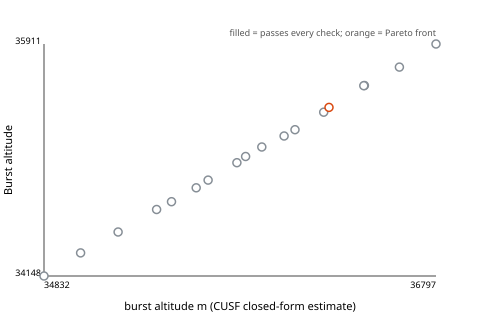

The table this chart was drawn from, first rows:
point, front, /balloon, /neck_lift_g, passing, total, failing, error, burst altitude m (CUSF closed-form estim…, Burst altitude, Ascent rate (mean), Neck lift to fill to, Payload package, Cost, Launch window; coldest ground, Launch window; hottest ground
0, 0, totex-1600, 1900, 23, 31, ascent_rate;part_temperature;launch_wind…, , 35799, 35009, 4.289, 1900, 693.6, 1115, -12, 35
1, 0, totex-1600, 2000, 23, 31, ascent_rate;part_temperature;launch_wind…, , 35595, 34818, 4.486, 2000, 693.6, 1115, -12, 35
2, 0, totex-1600, 2100, 23, 31, ascent_rate;part_temperature;launch_wind…, , 35396, 34653, 4.673, 2100, 693.6, 1115, -12, 35
3, 0, totex-1600, 2200, 24, 31, part_temperature;launch_window;imaging;p…, , 35203, 34482, 4.85, 2200, 693.6, 1115, -12, 35
4, 0, totex-1600, 2300, 24, 31, part_temperature;launch_window;imaging;p…, , 35015, 34324, 5.018, 2300, 693.6, 1115, -12, 35
5, 0, totex-1600, 2400, 25, 31, part_temperature;launch_window;imaging;p…, , 34832, 34148, 5.178, 2400, 693.6, 1115, -12, 35
6, 0, hwoyee-1600, 1900, 23, 31, ascent_rate;part_temperature;launch_wind…, , 36438, 35596, 4.311, 1900, 693.6, 1145, -12, 35
7, 0, hwoyee-1600, 2000, 23, 31, ascent_rate;part_temperature;launch_wind…, , 36234, 35393, 4.508, 2000, 693.6, 1145, -12, 35
8, 0, hwoyee-1600, 2100, 23, 31, ascent_rate;part_temperature;launch_wind…, , 36036, 35212, 4.694, 2100, 693.6, 1145, -12, 35
9, 0, hwoyee-1600, 2200, 24, 31, part_temperature;launch_window;imaging;p…, , 35842, 35056, 4.872, 2200, 693.6, 1145, -12, 35
10, 0, hwoyee-1600, 2300, 25, 31, part_temperature;launch_window;imaging;p…, , 35654, 34876, 5.04, 2300, 693.6, 1145, -12, 35
11, 0, hwoyee-1600, 2400, 25, 31, part_temperature;launch_window;imaging;p…, , 35471, 34713, 5.201, 2400, 693.6, 1145, -12, 35
12, 0, totex-2000, 1900, 23, 31, ascent_rate;part_temperature;launch_wind…, , 36797, 35911, 4.169, 1900, 693.6, 1290, -12, 35
13, 0, totex-2000, 2000, 23, 31, ascent_rate;part_temperature;launch_wind…, , 36613, 35735, 4.365, 2000, 693.6, 1290, -12, 35
14, 0, totex-2000, 2100, 23, 31, ascent_rate;part_temperature;launch_wind…, , 36435, 35594, 4.551, 2100, 693.6, 1290, -12, 35
15, 1, totex-2000, 2200, 25, 31, part_temperature;launch_window;imaging;p…, , 36260, 35429, 4.726, 2200, 693.6, 1290, -12, 35
16, 0, totex-2000, 2300, 25, 31, part_temperature;launch_window;imaging;p…, , 36090, 35260, 4.894, 2300, 693.6, 1290, -12, 35
17, 0, totex-2000, 2400, 25, 31, part_temperature;launch_window;imaging;p…, , 35923, 35129, 5.055, 2400, 693.6, 1290, -12, 35
